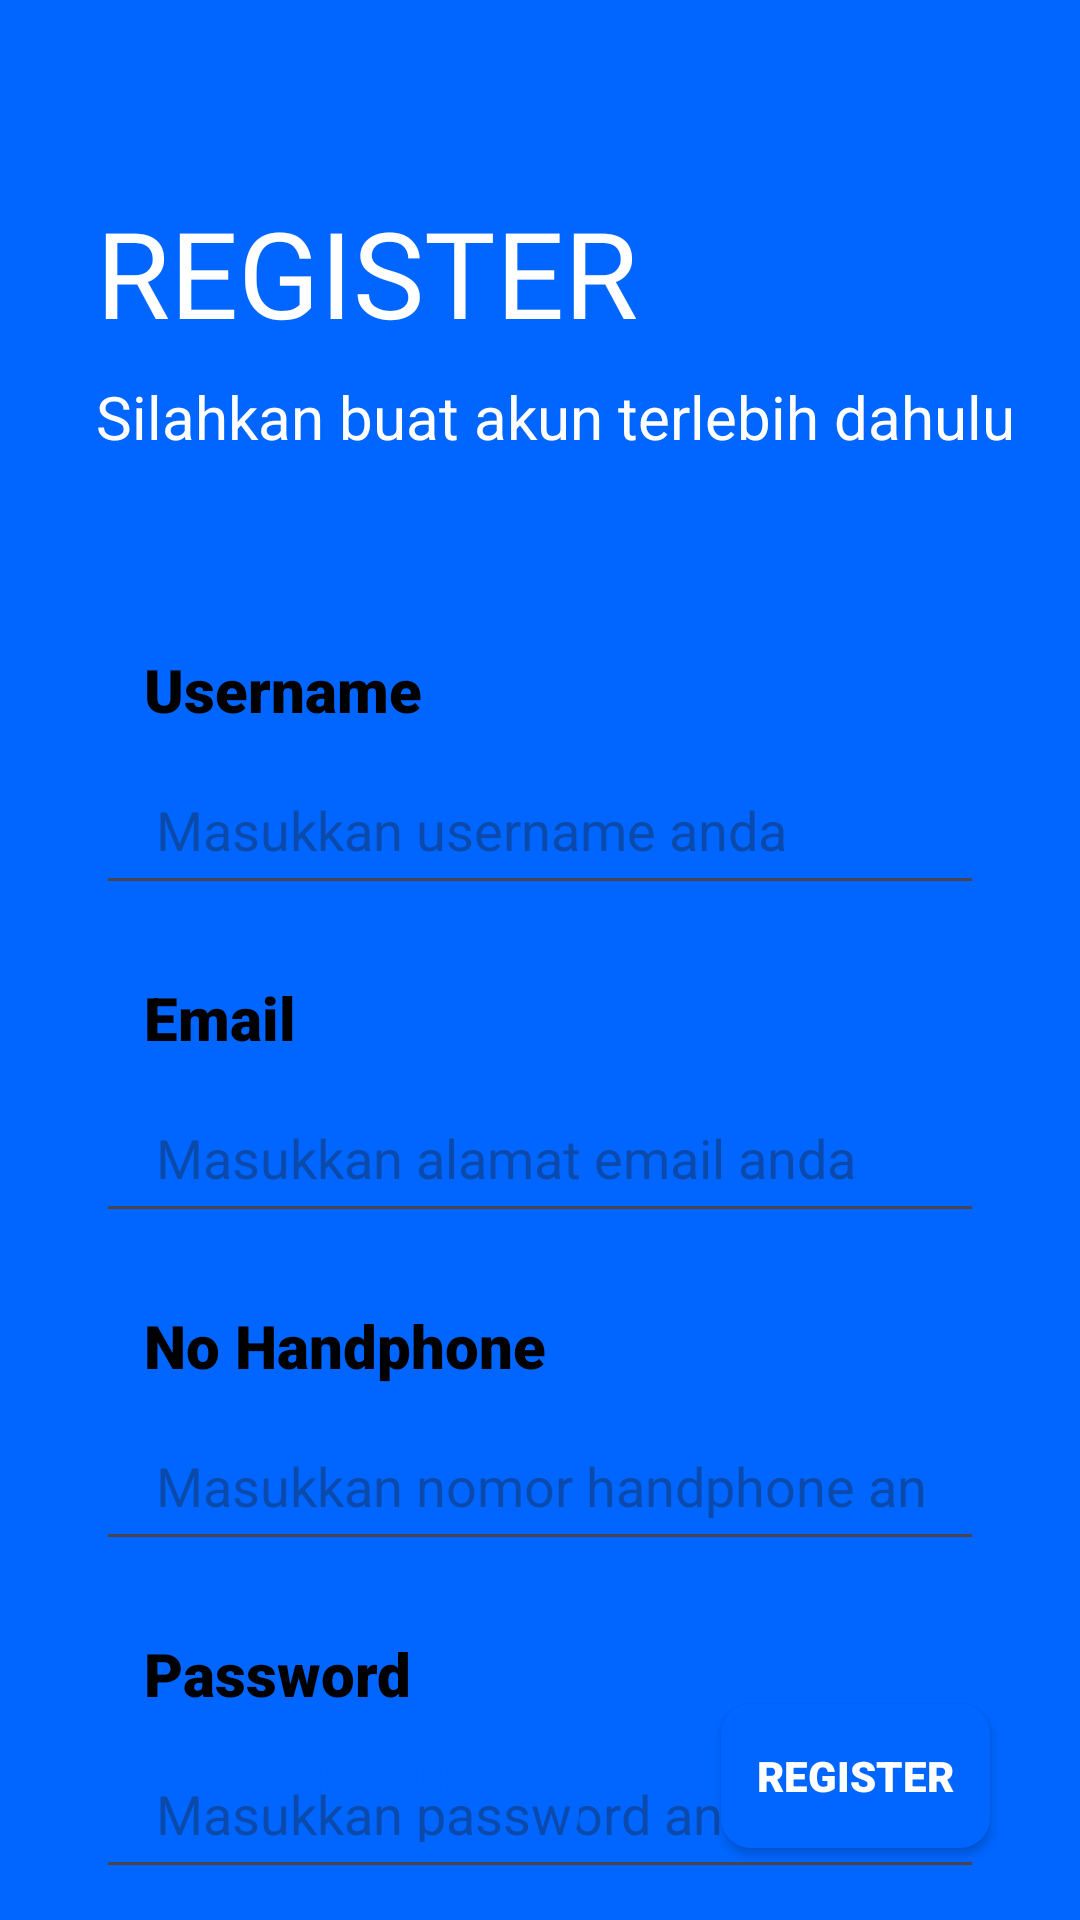

Reconstruct the res/layout file that produces this screen, plus the resources it refers to.
<!-- AndroidManifest.xml: application theme Theme.SimpleMobileBanking -->
<!-- res/layout/activity_register.xml -->
<?xml version="1.0" encoding="utf-8"?>
<androidx.constraintlayout.widget.ConstraintLayout xmlns:android="http://schemas.android.com/apk/res/android"
    xmlns:app="http://schemas.android.com/apk/res-auto"
    xmlns:tools="http://schemas.android.com/tools"
    android:layout_width="match_parent"
    android:layout_height="match_parent"
    tools:context=".user.LoginActivity"
    android:background="@color/bg">

    <ImageView
        android:id="@+id/imageView10"
        android:layout_width="0dp"
        android:layout_height="0dp"
        android:layout_marginTop="32dp"
        app:layout_constraintBottom_toBottomOf="parent"
        app:layout_constraintEnd_toEndOf="parent"
        app:layout_constraintHorizontal_bias="0.0"
        app:layout_constraintStart_toStartOf="parent"
        app:layout_constraintTop_toBottomOf="@+id/textView8"
        app:layout_constraintVertical_bias="0.0"
        app:srcCompat="@drawable/rectangle_white_24" />

    <TextView
        android:id="@+id/textView7"
        android:layout_width="wrap_content"
        android:layout_height="wrap_content"
        android:layout_marginStart="32dp"
        android:layout_marginTop="64dp"
        android:fontFamily="@font/archivo_black"
        android:text="REGISTER"
        android:textColor="@color/white"
        android:textSize="40sp"
        app:layout_constraintStart_toStartOf="parent"
        app:layout_constraintTop_toTopOf="parent" />

    <TextView
        android:id="@+id/textView8"
        android:layout_width="wrap_content"
        android:layout_height="wrap_content"
        android:layout_marginStart="32dp"
        android:layout_marginTop="8dp"
        android:text="Silahkan buat akun terlebih dahulu"
        android:textColor="@color/white"
        android:textSize="20sp"
        app:layout_constraintStart_toStartOf="parent"
        app:layout_constraintTop_toBottomOf="@+id/textView7" />

    <TextView
        android:id="@+id/textView3"
        style="@style/emailpw"
        android:layout_width="wrap_content"
        android:layout_height="wrap_content"
        android:layout_marginStart="48dp"
        android:layout_marginTop="24dp"
        android:text="Email"
        android:textColor="@color/black"
        app:layout_constraintStart_toStartOf="parent"
        app:layout_constraintTop_toBottomOf="@+id/registerusername" />

    <EditText
        android:id="@+id/registeremail"
        android:layout_width="0dp"
        android:layout_height="wrap_content"
        android:layout_marginStart="32dp"
        android:layout_marginTop="8dp"
        android:layout_marginEnd="32dp"
        android:ems="10"
        android:hint="Masukkan alamat email anda"
        android:inputType="textEmailAddress"
        android:padding="13dp"
        android:paddingStart="20dp"
        android:paddingEnd="20dp"
        android:textColor="@color/black"
        app:layout_constraintEnd_toEndOf="parent"
        app:layout_constraintHorizontal_bias="0.0"
        app:layout_constraintStart_toStartOf="parent"
        app:layout_constraintTop_toBottomOf="@+id/textView3" />

    <androidx.appcompat.widget.AppCompatButton
        android:id="@+id/btnregister"
        android:layout_width="wrap_content"
        android:layout_height="wrap_content"
        android:layout_marginEnd="30dp"
        android:layout_marginBottom="24dp"
        android:background="@drawable/rectange_blue_10"
        android:fontFamily="sans-serif-black"
        android:padding="12dp"
        android:text="REGISTER"
        android:textColor="@color/white"
        app:layout_constraintBottom_toBottomOf="@+id/imageView10"
        app:layout_constraintEnd_toEndOf="parent" />

    <EditText
        android:id="@+id/registerpassword"
        android:layout_width="0dp"
        android:layout_height="wrap_content"
        android:layout_marginStart="32dp"
        android:layout_marginTop="8dp"
        android:layout_marginEnd="32dp"
        android:ems="10"
        android:textColor="@color/black"
        android:hint="Masukkan password anda"
        android:inputType="textPassword"
        android:padding="13dp"
        android:paddingStart="20dp"
        android:paddingEnd="20dp"
        app:layout_constraintEnd_toEndOf="parent"
        app:layout_constraintStart_toStartOf="parent"
        app:layout_constraintTop_toBottomOf="@+id/textView9" />

    <TextView
        android:id="@+id/textView9"
        style="@style/emailpw"
        android:textColor="@color/black"
        android:layout_width="wrap_content"
        android:layout_height="wrap_content"
        android:layout_marginStart="48dp"
        android:layout_marginTop="24dp"
        android:text="Password"
        app:layout_constraintStart_toStartOf="parent"
        app:layout_constraintTop_toBottomOf="@+id/registerphone" />

    <TextView
        android:id="@+id/textViewphone"
        style="@style/emailpw"
        android:layout_width="wrap_content"
        android:layout_height="wrap_content"
        android:layout_marginStart="48dp"
        android:layout_marginTop="24dp"
        android:text="No Handphone"
        android:textColor="@color/black"
        app:layout_constraintStart_toStartOf="parent"
        app:layout_constraintTop_toBottomOf="@+id/registeremail" />

    <EditText
        android:id="@+id/registerphone"
        android:layout_width="0dp"
        android:layout_height="wrap_content"
        android:layout_marginStart="32dp"
        android:layout_marginTop="8dp"
        android:layout_marginEnd="32dp"
        android:ems="10"
        android:hint="Masukkan nomor handphone anda"
        android:inputType="number"
        android:padding="13dp"
        android:paddingStart="20dp"
        android:textColor="@color/black"
        android:paddingEnd="20dp"
        app:layout_constraintEnd_toEndOf="parent"
        app:layout_constraintStart_toStartOf="parent"
        app:layout_constraintTop_toBottomOf="@+id/textViewphone" />

    <TextView
        android:id="@+id/textView10"
        style="@style/emailpw"
        android:textColor="@color/black"
        android:layout_width="wrap_content"
        android:layout_height="wrap_content"
        android:layout_marginStart="48dp"
        android:layout_marginTop="32dp"
        android:text="Username"
        app:layout_constraintStart_toStartOf="parent"
        app:layout_constraintTop_toTopOf="@+id/imageView10" />

    <EditText
        android:id="@+id/registerusername"
        android:layout_width="0dp"
        android:layout_height="wrap_content"
        android:layout_marginStart="32dp"
        android:layout_marginTop="8dp"
        android:layout_marginEnd="32dp"
        android:ems="10"
        android:hint="Masukkan username anda"
        android:inputType="text"
        android:padding="13dp"
        android:paddingStart="20dp"
        android:paddingEnd="20dp"
        android:textColor="@color/black"
        app:layout_constraintEnd_toEndOf="parent"
        app:layout_constraintStart_toStartOf="parent"
        app:layout_constraintTop_toBottomOf="@+id/textView10" />

    <androidx.appcompat.widget.AppCompatButton
        android:id="@+id/bck"
        android:layout_width="wrap_content"
        android:layout_height="wrap_content"
        android:layout_marginStart="32dp"
        android:layout_marginBottom="24dp"
        android:background="@drawable/rectangle_blue_corner_24"
        android:fontFamily="sans-serif-black"
        android:padding="12dp"
        android:text="Back to Homepage"
        android:textColor="@color/bg"
        app:layout_constraintBottom_toBottomOf="@+id/imageView10"
        app:layout_constraintStart_toStartOf="parent" />

</androidx.constraintlayout.widget.ConstraintLayout>
<!-- resources referenced by this layout -->
<resources>
  <color name="bg">#0066FF</color>
  <color name="black">#FF000000</color>
  <color name="white">#FFFFFFFF</color>
  <!-- drawable rectange_blue_10 (drawable) -->
  <?xml version="1.0" encoding="utf-8"?>
  <shape xmlns:android="http://schemas.android.com/apk/res/android"
      android:shape="rectangle">
      <corners android:radius="10dp" />
      <solid android:color="@color/bg"/>
  </shape>
  <!-- drawable rectangle_blue_corner_24 (drawable) -->
  <?xml version="1.0" encoding="utf-8"?>
  <shape xmlns:android="http://schemas.android.com/apk/res/android"
      android:shape="rectangle">
  
      <corners android:radius="10dp"/>
      <stroke android:color="@color/bg" android:width="2dp"></stroke>
  
  </shape>
  <style name="emailpw">
          <item name="android:textSize">20sp</item>
          <item name="android:textColor">@color/bg</item>
          <item name="android:fontFamily">sans-serif-black</item>
      </style>
  <style name="Theme.SimpleMobileBanking" parent="Base.Theme.SimpleMobileBanking" />
  <style name="Base.Theme.SimpleMobileBanking" parent="Theme.Material3.DayNight.NoActionBar">
          
          
      </style>
</resources>
